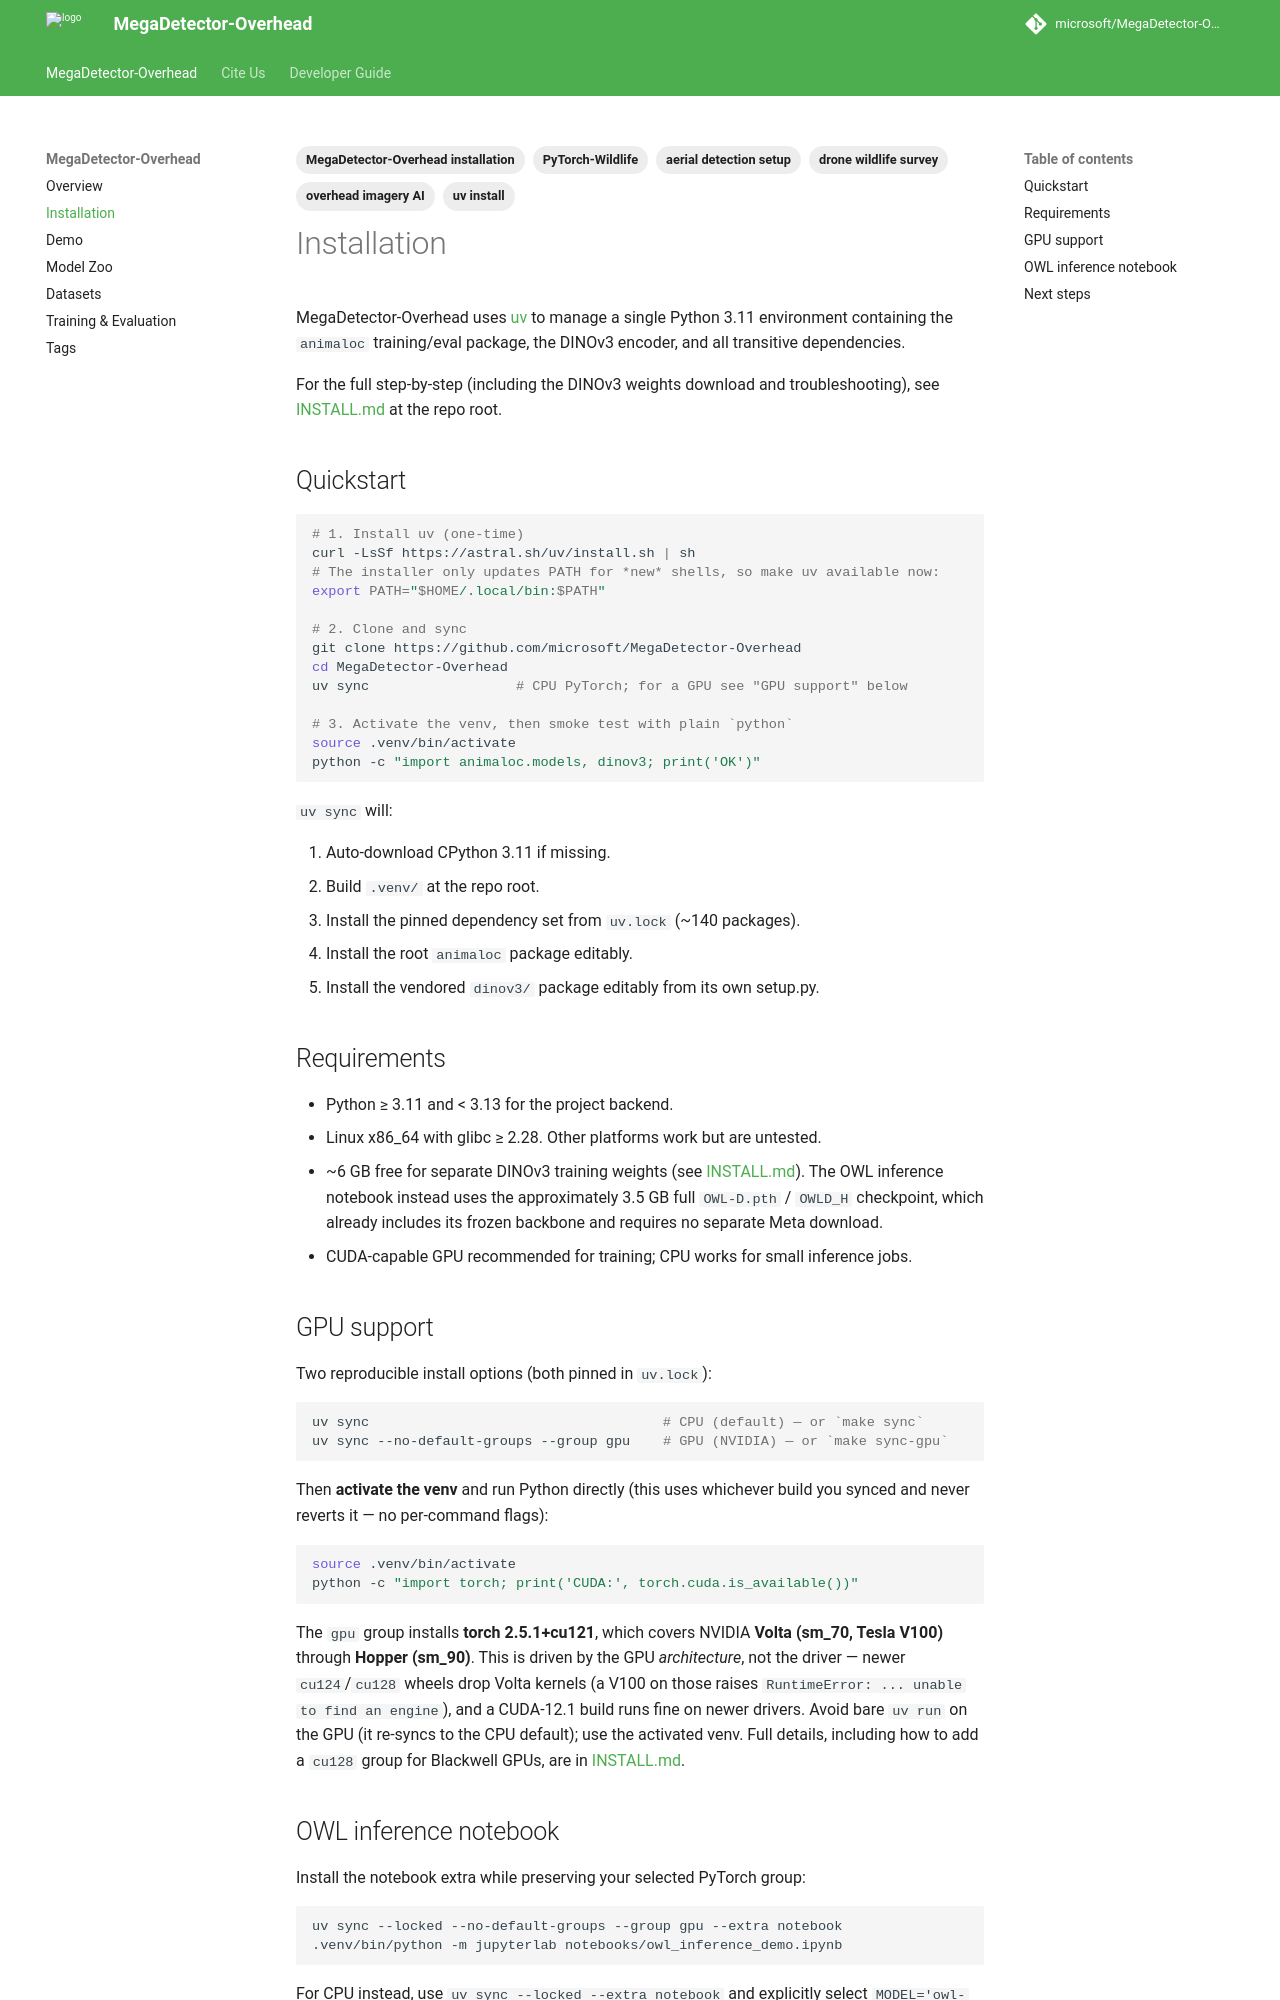

repository: microsoft/MegaDetector-Overhead · page: installation/index.html · generator: mkdocs

---
description: "How to install and set up MegaDetector-Overhead for wildlife detection in drone and aerial imagery."
tags:
  - MegaDetector-Overhead installation
  - aerial detection setup
  - PyTorch-Wildlife
  - drone wildlife survey
  - overhead imagery AI
  - uv install
---

# Installation

MegaDetector-Overhead uses [uv](https://github.com/astral-sh/uv) to manage
a single Python 3.11 environment containing the `animaloc` training/eval
package, the DINOv3 encoder, and all transitive dependencies.

For the full step-by-step (including the DINOv3 weights download and
troubleshooting), see [INSTALL.md](https://github.com/microsoft/MegaDetector-Overhead/blob/main/INSTALL.md)
at the repo root.

## Quickstart

```bash
# 1. Install uv (one-time)
curl -LsSf https://astral.sh/uv/install.sh | sh
# The installer only updates PATH for *new* shells, so make uv available now:
export PATH="$HOME/.local/bin:$PATH"

# 2. Clone and sync
git clone https://github.com/microsoft/MegaDetector-Overhead
cd MegaDetector-Overhead
uv sync                  # CPU PyTorch; for a GPU see "GPU support" below

# 3. Activate the venv, then smoke test with plain `python`
source .venv/bin/activate
python -c "import animaloc.models, dinov3; print('OK')"
```

`uv sync` will:

1. Auto-download CPython 3.11 if missing.
2. Build `.venv/` at the repo root.
3. Install the pinned dependency set from `uv.lock` (~140 packages).
4. Install the root `animaloc` package editably.
5. Install the vendored `dinov3/` package editably from its own setup.py.

## Requirements

* Python ≥ 3.11 and < 3.13 for the project backend.
* Linux x86_64 with glibc ≥ 2.28. Other platforms work but are untested.
* ~6 GB free for separate DINOv3 training weights (see
  [INSTALL.md](https://github.com/microsoft/MegaDetector-Overhead/blob/main/INSTALL.md)).
  The OWL inference notebook instead uses the approximately 3.5 GB full
  `OWL-D.pth` / `OWLD_H` checkpoint, which already includes its frozen
  backbone and requires no separate Meta download.
* CUDA-capable GPU recommended for training; CPU works for small
  inference jobs.

## GPU support

Two reproducible install options (both pinned in `uv.lock`):

```bash
uv sync                                    # CPU (default) — or `make sync`
uv sync --no-default-groups --group gpu    # GPU (NVIDIA) — or `make sync-gpu`
```

Then **activate the venv** and run Python directly (this uses whichever build you
synced and never reverts it — no per-command flags):

```bash
source .venv/bin/activate
python -c "import torch; print('CUDA:', torch.cuda.is_available())"
```

The `gpu` group installs **torch 2.5.1+cu121**, which covers NVIDIA **Volta
(sm_70, Tesla V100)** through **Hopper (sm_90)**. This is driven by the GPU
*architecture*, not the driver — newer `cu124`/`cu128` wheels drop Volta kernels
(a V100 on those raises `RuntimeError: ... unable to find an engine`), and a
CUDA-12.1 build runs fine on newer drivers. Avoid bare `uv run` on the GPU (it
re-syncs to the CPU default); use the activated venv. Full details, including how
to add a `cu128` group for Blackwell GPUs, are in
[INSTALL.md](https://github.com/microsoft/MegaDetector-Overhead/blob/main/INSTALL.md).
